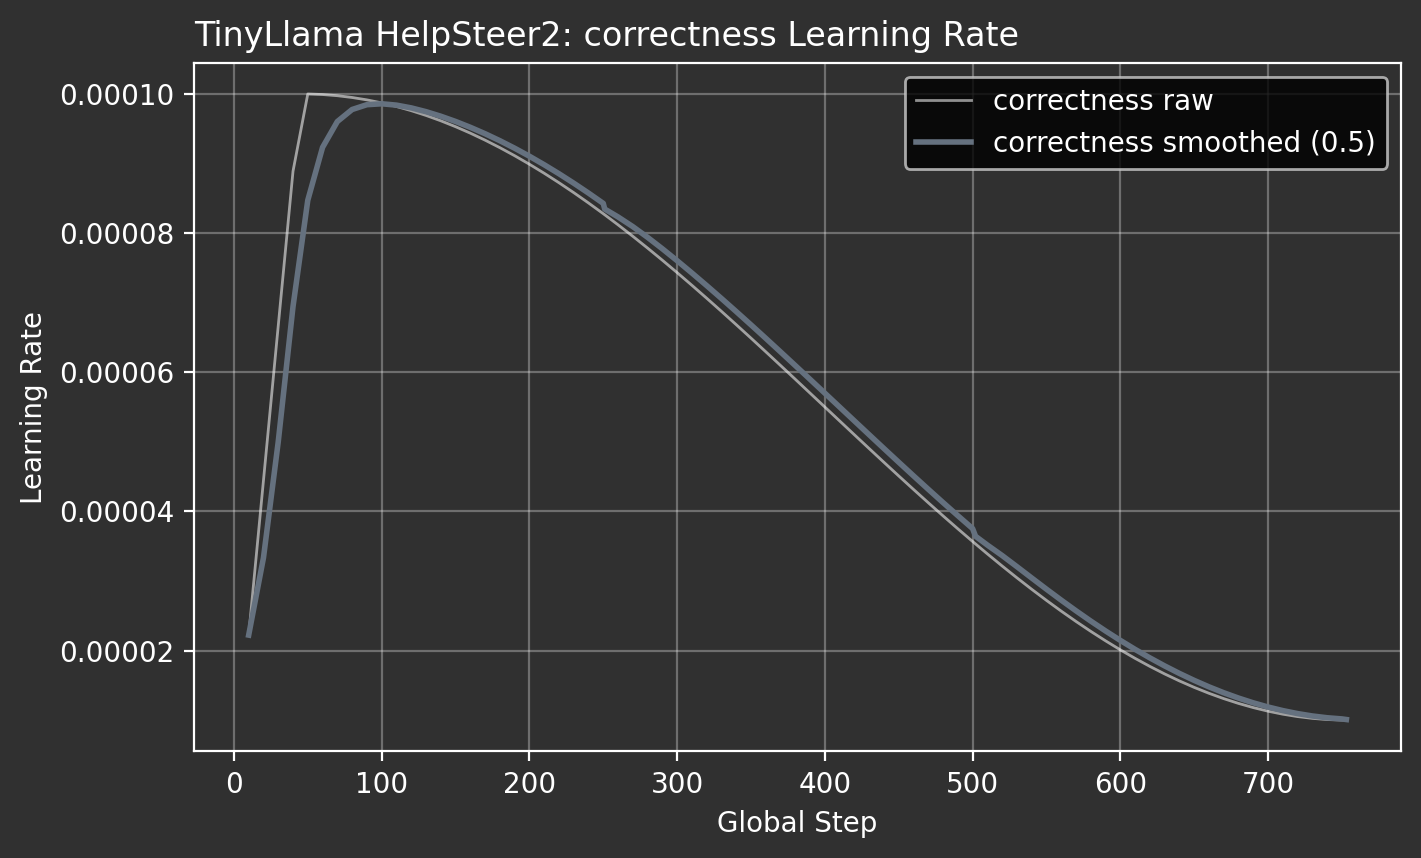

The table this chart was drawn from, first rows:
attribute, global_step, learning_rate
correctness, 10, 2.22222222222e-05
correctness, 20, 4.44444444444e-05
correctness, 30, 6.66666666667e-05
correctness, 40, 8.88888888889e-05
correctness, 50, 9.99929119899e-05
correctness, 60, 9.9913197517e-05
correctness, 70, 9.97450660095e-05
correctness, 80, 9.94888484544e-05
correctness, 90, 9.91450492468e-05
correctness, 100, 9.87143451969e-05
correctness, 110, 9.81975841974e-05
correctness, 120, 9.75957835546e-05
correctness, 130, 9.69101279854e-05
correctness, 140, 9.61419672853e-05
correctness, 150, 9.52928136711e-05
correctness, 160, 9.43643388039e-05
correctness, 170, 9.33583704983e-05
correctness, 180, 9.22768891239e-05
correctness, 190, 9.11220237069e-05
correctness, 200, 8.98960477389e-05
correctness, 210, 8.86013747012e-05
correctness, 220, 8.72405533134e-05
correctness, 230, 8.58162625163e-05
correctness, 240, 8.43313061976e-05
correctness, 250, 8.27886076726e-05
correctness, 251, 8.26312779698e-05
correctness, 260, 8.1191203929e-05
correctness, 270, 7.95422396483e-05
correctness, 280, 7.78449610152e-05
correctness, 290, 7.6102709327e-05
correctness, 300, 7.43189144157e-05
correctness, 310, 7.24970878963e-05
correctness, 320, 7.06408162536e-05
correctness, 330, 6.87537537817e-05
correctness, 340, 6.68396153902e-05
correctness, 350, 6.4902169291e-05
correctness, 360, 6.29452295797e-05
correctness, 370, 6.09726487278e-05
correctness, 380, 5.8988309998e-05
correctness, 390, 5.69961198e-05
correctness, 400, 5.5e-05
correctness, 410, 5.30038802e-05
correctness, 420, 5.1011690002e-05
correctness, 430, 4.90273512722e-05
correctness, 440, 4.70547704203e-05
correctness, 450, 4.5097830709e-05
correctness, 460, 4.31603846098e-05
correctness, 470, 4.12462462183e-05
correctness, 480, 3.93591837464e-05
correctness, 490, 3.75029121037e-05
correctness, 500, 3.56810855843e-05
correctness, 502, 3.53211705794e-05
correctness, 510, 3.3897290673e-05
correctness, 520, 3.21550389848e-05
correctness, 530, 3.04577603517e-05
correctness, 540, 2.8808796071e-05
correctness, 550, 2.72113923274e-05
correctness, 560, 2.56686938024e-05
correctness, 570, 2.41837374837e-05
correctness, 580, 2.27594466866e-05
... 18 more rows
